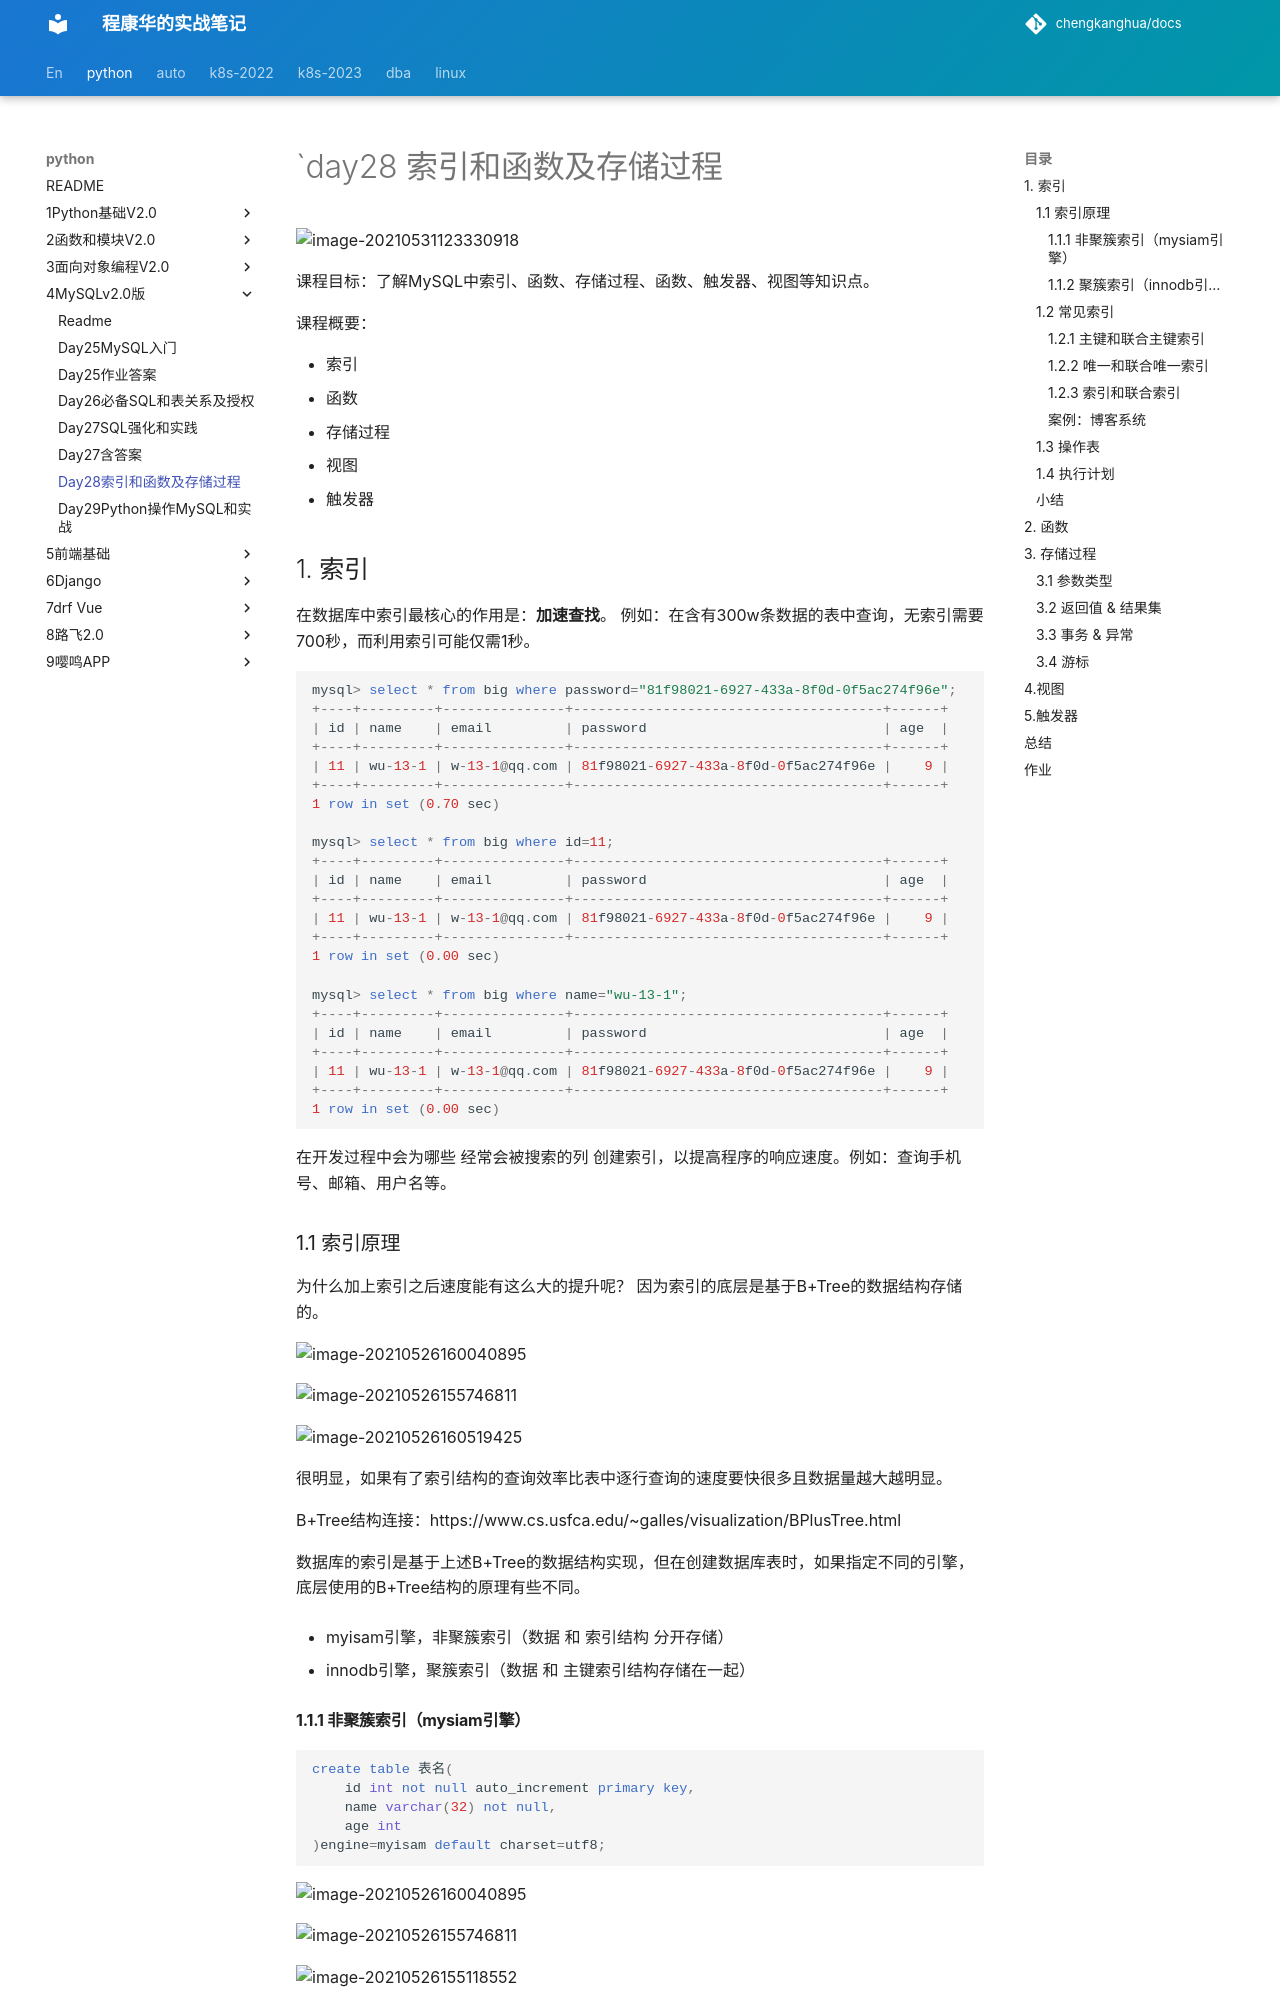

repository: chengkanghua/docs · page: python/4MySQLv2.0版/day28索引和函数及存储过程.html · generator: mkdocs

# `day28 索引和函数及存储过程

![image-20210531123330918](assets/image-20210531123330918.png)

课程目标：了解MySQL中索引、函数、存储过程、函数、触发器、视图等知识点。

课程概要：

- 索引
- 函数
- 存储过程
- 视图
- 触发器



## 1. 索引

在数据库中索引最核心的作用是：**加速查找**。  例如：在含有300w条数据的表中查询，无索引需要700秒，而利用索引可能仅需1秒。

```sql
mysql> select * from big where password="81f98021-6927-433a-8f0d-0f5ac274f96e";
+----+---------+---------------+--------------------------------------+------+
| id | name    | email         | password                             | age  |
+----+---------+---------------+--------------------------------------+------+
| 11 | wu-13-1 | w-13-1@qq.com | 81f98021-6927-433a-8f0d-0f5ac274f96e |    9 |
+----+---------+---------------+--------------------------------------+------+
1 row in set (0.70 sec)

mysql> select * from big where id=11;
+----+---------+---------------+--------------------------------------+------+
| id | name    | email         | password                             | age  |
+----+---------+---------------+--------------------------------------+------+
| 11 | wu-13-1 | w-13-1@qq.com | 81f98021-6927-433a-8f0d-0f5ac274f96e |    9 |
+----+---------+---------------+--------------------------------------+------+
1 row in set (0.00 sec)

mysql> select * from big where name="wu-13-1";
+----+---------+---------------+--------------------------------------+------+
| id | name    | email         | password                             | age  |
+----+---------+---------------+--------------------------------------+------+
| 11 | wu-13-1 | w-13-1@qq.com | 81f98021-6927-433a-8f0d-0f5ac274f96e |    9 |
+----+---------+---------------+--------------------------------------+------+
1 row in set (0.00 sec)
```

在开发过程中会为哪些 经常会被搜索的列 创建索引，以提高程序的响应速度。例如：查询手机号、邮箱、用户名等。

### 1.1 索引原理

为什么加上索引之后速度能有这么大的提升呢？ 因为索引的底层是基于B+Tree的数据结构存储的。

![image-20210526160040895](assets/image-20210526160040895.png)

![image-20210526155746811](assets/image-20210526155746811.png)

![image-20210526160519425](assets/image-20210526160519425.png)

很明显，如果有了索引结构的查询效率比表中逐行查询的速度要快很多且数据量越大越明显。

B+Tree结构连接：https://www.cs.usfca.edu/~galles/visualization/BPlusTree.html



数据库的索引是基于上述B+Tree的数据结构实现，但在创建数据库表时，如果指定不同的引擎，底层使用的B+Tree结构的原理有些不同。

- myisam引擎，非聚簇索引（数据 和 索引结构 分开存储）

- innodb引擎，聚簇索引（数据 和 主键索引结构存储在一起）
